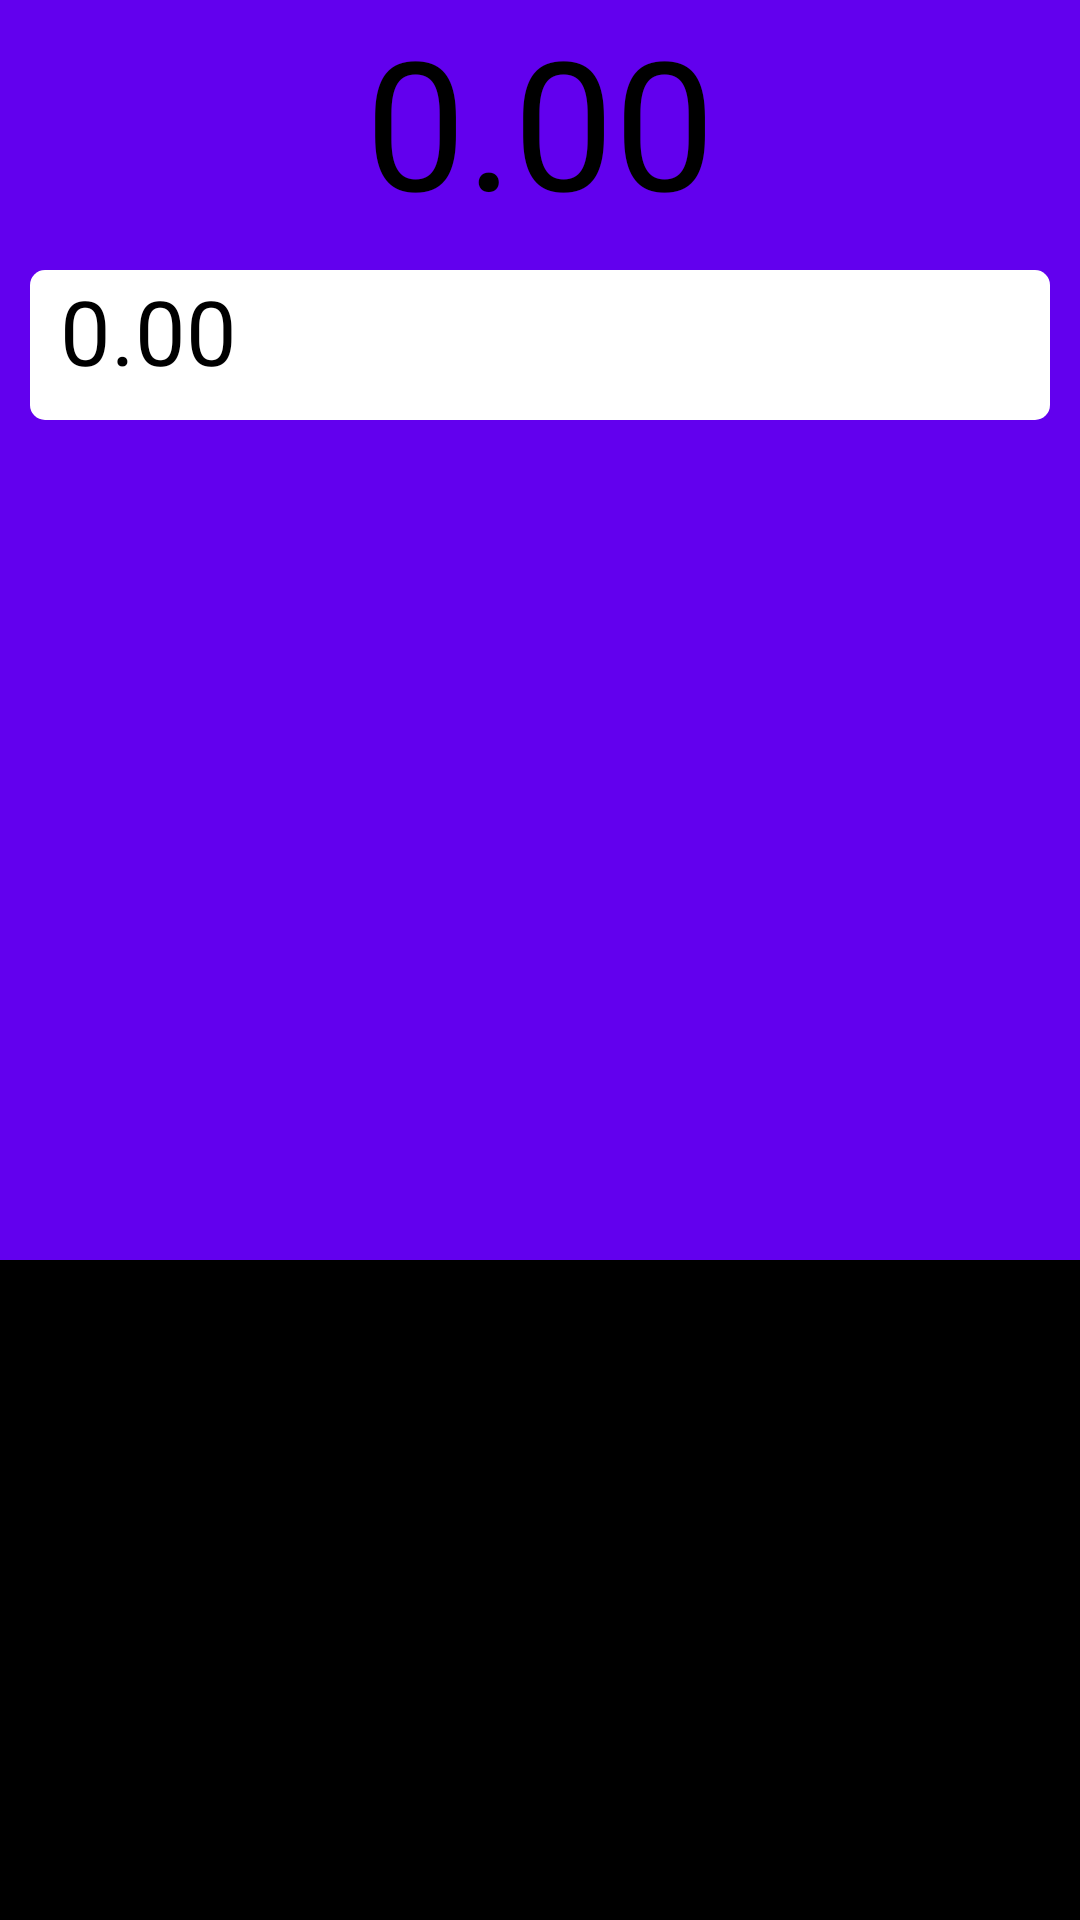

Layout XML and referenced resources for this Android screen:
<!-- AndroidManifest.xml: application theme BaseTheme -->
<!-- res/layout/activity_add_record.xml -->
<?xml version="1.0" encoding="utf-8"?>
<RelativeLayout xmlns:android="http://schemas.android.com/apk/res/android"
    android:id="@+id/activity_add_record"
    android:layout_width="match_parent"
    android:layout_height="match_parent">

    <LinearLayout
        android:id="@+id/linearLayout"
        android:layout_width="match_parent"
        android:layout_height="220dp"
        android:layout_alignParentStart="true"
        android:layout_alignParentLeft="true"
        android:layout_alignParentBottom="true">

        <RelativeLayout
            android:layout_width="match_parent"
            android:layout_height="match_parent"
            android:layout_weight="0.25"
            android:background="@color/black">

            <TableLayout
                android:layout_width="match_parent"
                android:layout_height="match_parent"
                android:background="@android:color/black">

                <TableRow android:layout_weight="1">

                    <Button
                        android:id="@+id/keyboard_one"
                        android:layout_width="match_parent"
                        android:layout_height="match_parent"
                        android:layout_weight="1"
                        android:background="@android:color/black"
                        android:text="1" />

                    <Button
                        android:id="@+id/keyboard_two"
                        android:layout_width="match_parent"
                        android:layout_height="match_parent"
                        android:layout_weight="1"
                        android:background="@android:color/black"
                        android:text="2" />

                    <Button
                        android:id="@+id/keyboard_three"
                        android:layout_width="match_parent"
                        android:layout_height="match_parent"
                        android:layout_weight="1"
                        android:background="@android:color/black"
                        android:text="3" />

                </TableRow>

                <TableRow android:layout_weight="1">

                    <Button
                        android:id="@+id/keyboard_four"
                        android:layout_width="match_parent"
                        android:layout_height="match_parent"
                        android:layout_weight="1"
                        android:background="@android:color/black"
                        android:text="4" />

                    <Button
                        android:id="@+id/keyboard_five"
                        android:layout_width="match_parent"
                        android:layout_height="match_parent"
                        android:layout_weight="1"
                        android:background="@android:color/black"
                        android:text="5" />

                    <Button
                        android:id="@+id/keyboard_six"
                        android:layout_width="match_parent"
                        android:layout_height="match_parent"
                        android:layout_weight="1"
                        android:background="@android:color/black"
                        android:text="6" />

                </TableRow>

                <TableRow android:layout_weight="1">

                    <Button
                        android:id="@+id/keyboard_seven"
                        android:layout_width="match_parent"
                        android:layout_height="match_parent"
                        android:layout_weight="1"
                        android:background="@android:color/black"
                        android:text="7" />

                    <Button
                        android:id="@+id/keyboard_eight"
                        android:layout_width="match_parent"
                        android:layout_height="match_parent"
                        android:layout_weight="1"
                        android:background="@android:color/black"
                        android:text="8" />

                    <Button
                        android:id="@+id/keyboard_nine"
                        android:layout_width="match_parent"
                        android:layout_height="match_parent"
                        android:layout_weight="1"
                        android:background="@android:color/black"
                        android:text="9" />

                </TableRow>

                <TableRow android:layout_weight="1">

                    <Button
                        android:layout_width="match_parent"
                        android:layout_height="match_parent"
                        android:layout_weight="1"
                        android:background="@android:color/black" />

                    <Button
                        android:id="@+id/keyboard_zero"
                        android:layout_width="match_parent"
                        android:layout_height="match_parent"
                        android:layout_weight="1"
                        android:background="@android:color/black"
                        android:text="0" />

                    <Button
                        android:id="@+id/keyboard_dot"
                        android:layout_width="match_parent"
                        android:layout_height="match_parent"
                        android:layout_weight="1"
                        android:background="@android:color/black"
                        android:text="." />

                </TableRow>

            </TableLayout>
        </RelativeLayout>

        <RelativeLayout
            android:layout_width="match_parent"
            android:layout_height="match_parent"
            android:layout_weight="0.75">

            <LinearLayout
                android:layout_width="match_parent"
                android:layout_height="match_parent"
                android:orientation="vertical">

                <ImageButton
                    android:id="@+id/keyboard_backspace"
                    android:layout_width="match_parent"
                    android:layout_height="wrap_content"
                    android:layout_weight="1"
                    android:background="@android:color/black"
                    android:src="@drawable/baseline_backspace_24" />

                <ImageButton
                    android:id="@+id/keyboard_done"
                    android:layout_width="match_parent"
                    android:layout_height="wrap_content"
                    android:layout_weight="1"
                    android:background="@android:color/black"
                    android:src="@drawable/baseline_done_24" />

            </LinearLayout>
        </RelativeLayout>
    </LinearLayout>

    <RelativeLayout
        android:layout_width="match_parent"
        android:layout_height="match_parent"
        android:layout_above="@id/linearLayout"
        android:background="@color/colorPrimary">

        <TextView
            android:id="@+id/textView_amount"
            android:layout_width="match_parent"
            android:layout_height="80dp"
            android:gravity="center"
            android:text="0.00"
            android:textColor="@android:color/black"
            android:textSize="60dp" />

        <EditText
            android:id="@+id/editText"
            android:layout_width="match_parent"
            android:layout_height="50dp"
            android:layout_below="@+id/textView_amount"
            android:layout_marginStart="10dp"
            android:layout_marginTop="10dp"
            android:layout_marginEnd="10dp"
            android:layout_marginBottom="10dp"
            android:background="@drawable/bg_edit_text"
            android:enabled="false"
            android:inputType="numberDecimal"
            android:paddingLeft="10dp"
            android:singleLine="true"
            android:text="0.00"
            android:textColor="@android:color/black"
            android:textSize="30dp"
            android:textStyle="normal" />

        <androidx.recyclerview.widget.RecyclerView
            android:id="@+id/recyclerView"
            android:layout_width="match_parent"
            android:layout_height="match_parent"
            android:layout_below="@+id/editText"
            android:layout_marginStart="10dp"
            android:layout_marginTop="10dp"
            android:layout_marginEnd="10dp"
            android:layout_marginBottom="10dp"></androidx.recyclerview.widget.RecyclerView>

    </RelativeLayout>

</RelativeLayout>
<!-- resources referenced by this layout -->
<resources>
  <color name="black">#FF000000</color>
  <!-- drawable bg_edit_text (drawable) -->
  <?xml version="1.0" encoding="utf-8"?>
  <shape xmlns:android="http://schemas.android.com/apk/res/android">
      <solid android:color="@color/white"/>
      <corners
          android:radius="5dp"/>
  </shape>
  <color name="white">#FFFFFFFF</color>
  <!-- not gathered from this repository: default colours our renderer supplied (Android Studio template values) -->
  <color name="colorPrimary">#FF6200EE</color>
</resources>
